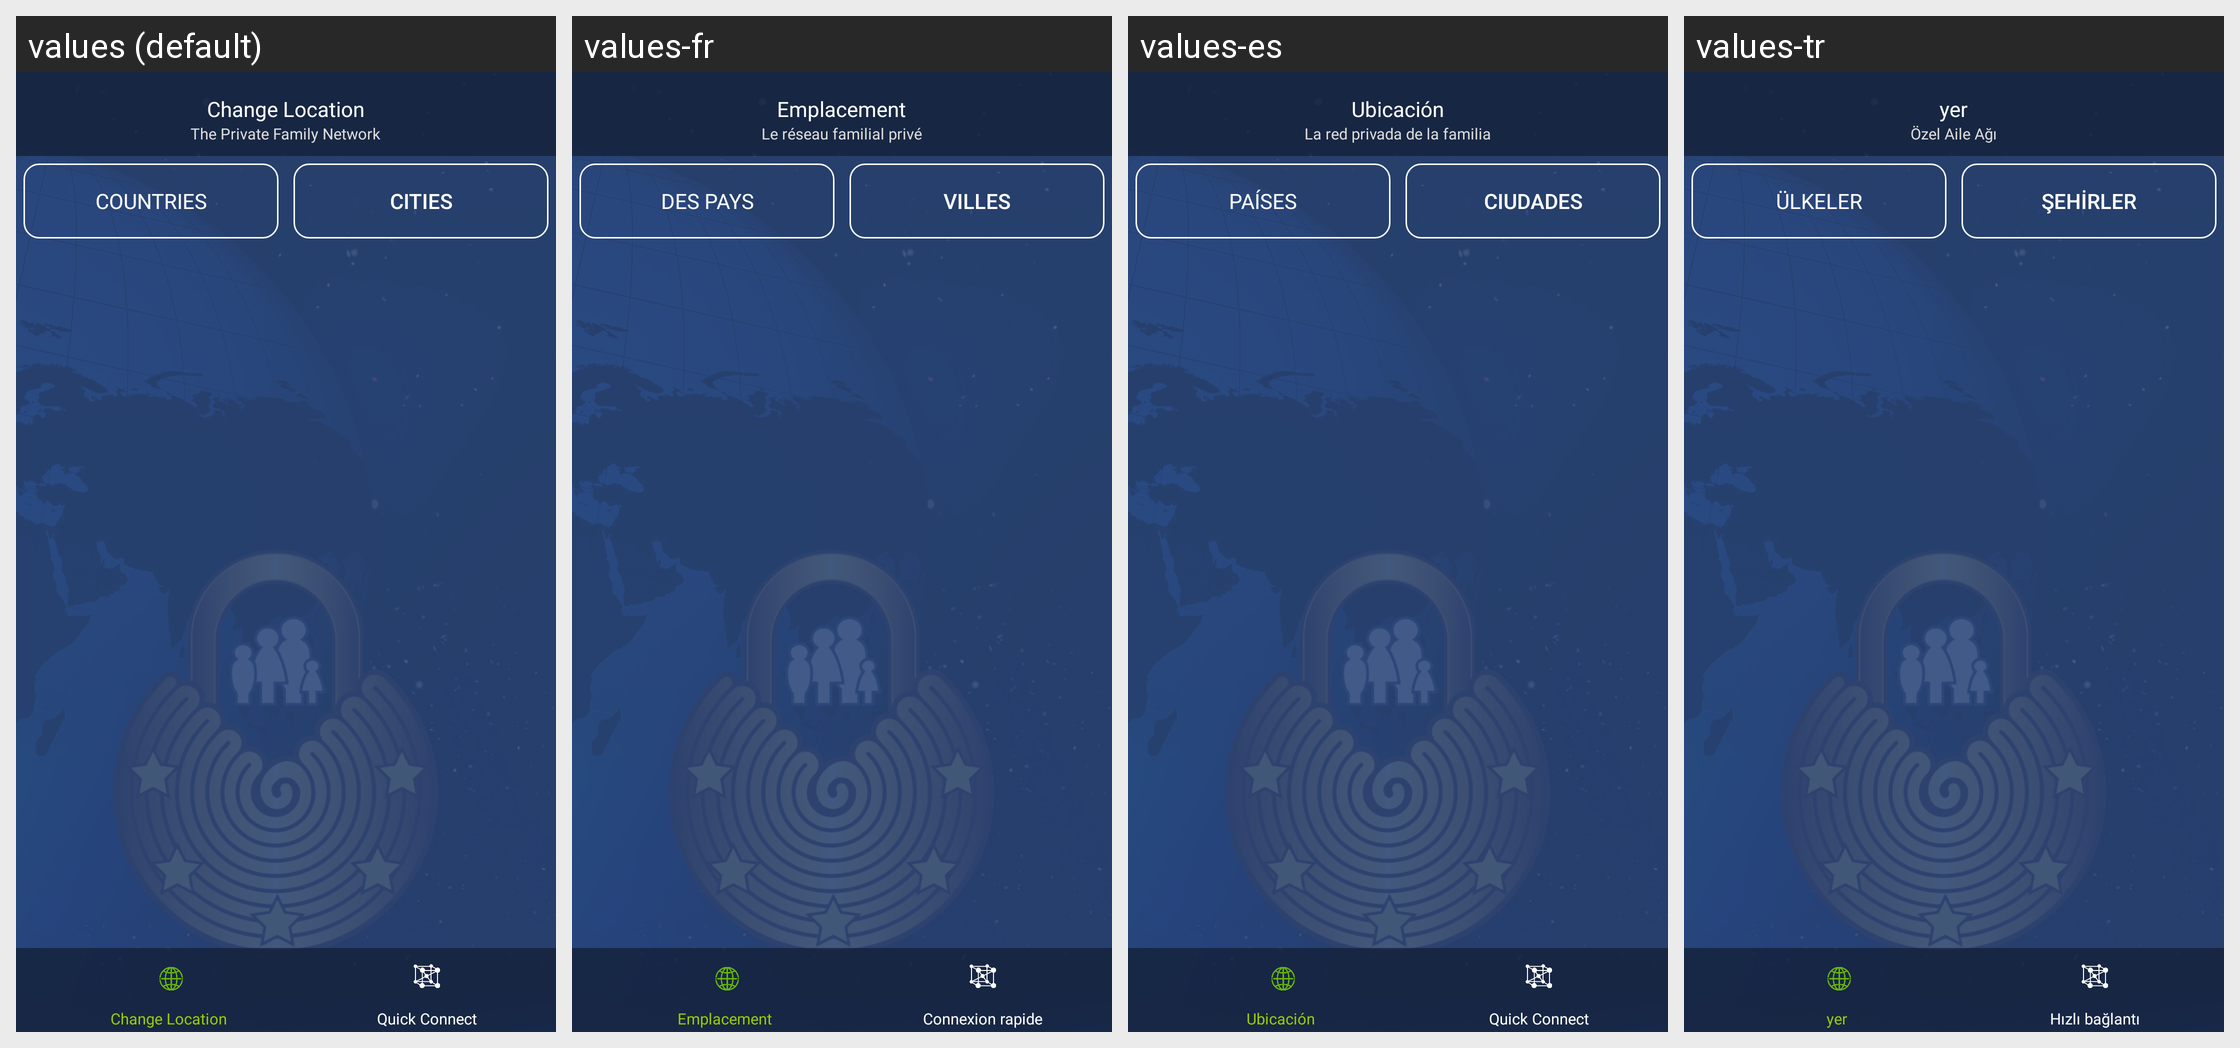

Translations of the strings shown on this Android screen, per locale in the grid:
Android screen res/layout/activity_location_countries.xml rendered under 4 locales, left to right: values (default), values-fr, values-es, values-tr. Device: Nexus 5 (rendered at 1080×1920; each locale shown at half size, 540×960, under a caption strip naming it); theme Theme.AppCompat.Light.NoActionBar.
Other locales in the repository, not shown: values-ar, values-de, values-nl, values-zh.
Strings drawn on this screen, with the default value and each locale's value (text and hints the layout hard-codes, and strings that could not be matched under every locale, appear in the picture but are not listed):

the_private_family_network
  values: The Private Family Network
  values-fr: Le réseau familial privé
  values-es: La red privada de la familia
  values-tr: Özel Aile Ağı

hd_stream_inside_locations_countries
  values: Countries
  values-fr: Des pays
  values-es: Países
  values-tr: Ülkeler

hd_stream_inside_locations_cities
  values: Cities
  values-fr: Villes
  values-es: Ciudades
  values-tr: Şehirler

hd_stream_inside_locations_heading
  values: Change Location
  values-fr: Emplacement
  values-es: Ubicación
  values-tr: yer

hd_bottom_navigation_location
  values: Change Location
  values-fr: Emplacement
  values-es: Ubicación
  values-tr: yer

hd_bottom_navigation_quick
  values: Quick Connect
  values-fr: Connexion rapide
  values-es: Quick Connect
  values-tr: Hızlı bağlantı
